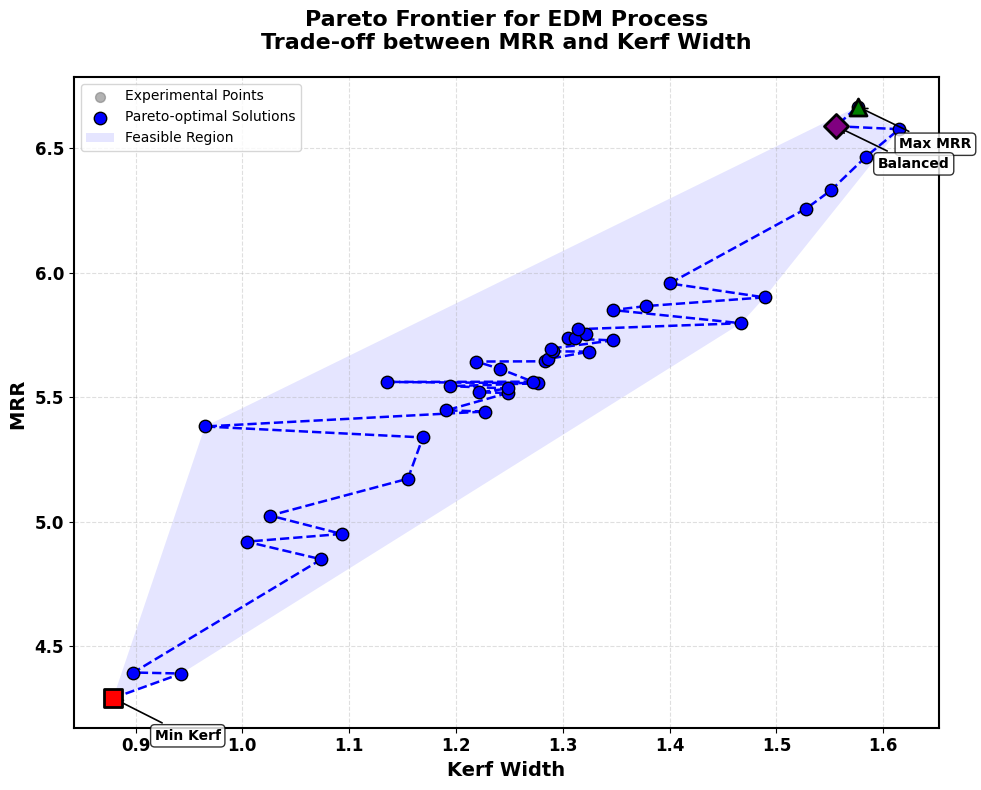

The script that saved this image:
import numpy as np
import pandas as pd
import matplotlib.pyplot as plt
from scipy.spatial import ConvexHull

# ===== DATA =====
data = {
    "Pulse_On": [12, 12, 8, 8, 12, 12, 8, 8, 12, 12, 16, 16, 8, 12, 12, 16, 12, 12, 16, 16, 8, 8, 14, 14, 12, 12, 8, 8,
                 12, 12, 8, 12, 12, 16, 16, 16, 16, 16, 12, 12, 10, 10],
    "Pulse_Off": [12, 12, 14, 14, 12, 12, 10, 10, 14, 14, 10, 10, 10, 13, 13, 10, 12, 12, 14, 14, 14, 14, 12, 12, 12,
                  12, 10, 10, 11, 11, 10, 12, 11, 10, 14, 14, 14, 14, 12, 12, 12, 12],
    "Servo_V": [55, 60, 70, 50, 55, 60, 70, 70, 60, 70, 70, 70, 70, 60, 60, 70, 60, 60, 50, 50, 50, 70, 60, 60, 65, 65,
                50, 50, 60, 60, 50, 60, 60, 50, 70, 70, 50, 50, 50, 45, 60, 60],
    "Current": [4, 3.5, 5, 5, 4, 3.5, 5, 5, 4, 5, 5, 5, 5, 4, 4, 3.5, 4.5, 4.5, 3, 3, 3, 3, 4, 4, 4, 4, 3, 3, 4, 4, 3,
                4, 4, 5, 3, 3, 5, 5, 4, 4.5, 4, 4],
    "Angle": [60, 60, 30, 90, 60, 60, 90, 30, 60, 90, 30, 90, 30, 60, 60, 90, 60, 60, 90, 90, 90, 90, 60, 60, 60, 60,
              30, 30, 75, 75, 30, 60, 60, 90, 30, 30, 30, 30, 30, 45, 60, 60],
    "Surface Roughness": [4.137, 3.752, 2.458, 3.795, 4.225, 3.782, 2.692, 3.320, 3.561, 3.885, 3.431, 3.354, 2.777,
                          3.645, 3.284, 3.279, 3.859, 3.774, 4.577, 4.487, 2.209, 2.285, 4.026, 3.937, 3.331, 3.415,
                          4.829, 3.638, 3.925, 4.910, 3.725, 4.017, 5.060, 4.944, 2.963, 3.042, 4.722, 4.812, 3.895,
                          3.805, 3.531, 3.612],
    "MRR": [5.866, 5.556, 4.389, 5.695, 5.957, 5.653, 4.919, 5.382, 5.442, 5.737, 5.544, 5.561, 5.024, 5.535, 5.643,
            5.172, 5.736, 5.644, 5.901, 5.797, 4.290, 4.393, 5.728, 5.683, 5.338, 5.447, 6.589, 5.517, 5.752, 6.668,
            5.562, 5.850, 6.577, 6.467, 4.848, 4.950, 6.258, 6.331, 5.773, 5.684, 5.519, 5.614],
    "Kerf Width": [1.378, 1.277, 0.943, 1.289, 1.400, 1.286, 1.004, 0.965, 1.227, 1.311, 1.194, 1.135, 1.026, 1.249,
                   1.219,
                   1.155, 1.305, 1.283, 1.489, 1.467, 0.879, 0.898, 1.347, 1.325, 1.169, 1.191, 1.556, 1.249, 1.322,
                   1.576,
                   1.272, 1.347, 1.615, 1.584, 1.074, 1.093, 1.528, 1.551, 1.314, 1.291, 1.222, 1.241]
}

df = pd.DataFrame(data)
kerf = df['Kerf Width'].values  # ← FIXED
mrr = df['MRR'].values

# ===== PARETO OPTIMAL IDENTIFICATION =====
def identify_pareto(scores):
    is_efficient = np.ones(scores.shape[0], dtype=bool)
    for i, c in enumerate(scores):
        if is_efficient[i]:
            is_efficient[is_efficient] = np.any(scores[is_efficient] < c, axis=1) | \
                                         np.any(scores[is_efficient] > c, axis=1)
            is_efficient[i] = True
    return is_efficient

scores = np.column_stack([kerf, -mrr])
pareto_mask = identify_pareto(scores)
pareto_points = np.column_stack([kerf[pareto_mask], mrr[pareto_mask]])
pareto_points = pareto_points[pareto_points[:, 1].argsort()]

# ===== PLOT =====
plt.figure(figsize=(10, 8))
plt.rcParams['font.family'] = 'DejaVu Sans'

plt.scatter(kerf, mrr, color='gray', alpha=0.6, s=50, label='Experimental Points', zorder=1)
plt.scatter(pareto_points[:, 0], pareto_points[:, 1], color='blue', s=80,
            edgecolors='black', linewidth=1, label='Pareto-optimal Solutions', zorder=3)
plt.plot(pareto_points[:, 0], pareto_points[:, 1], 'b--', lw=1.8, zorder=2)

best_quality_idx = np.argmin(kerf)
best_productivity_idx = np.argmax(mrr)
balanced_idx = np.argmin(np.sqrt((kerf - kerf.min())**2 + (mrr - mrr.max())**2))

key_points = [
    (kerf[best_quality_idx], mrr[best_quality_idx], "Min Kerf", 's', 'red'),
    (kerf[best_productivity_idx], mrr[best_productivity_idx], "Max MRR", '^', 'green'),
    (kerf[balanced_idx], mrr[balanced_idx], "Balanced", 'D', 'purple')
]

for x, y, label, marker, color in key_points:
    plt.scatter(x, y, s=150, marker=marker, color=color, edgecolors='black', linewidth=2, zorder=4)
    plt.annotate(label, xy=(x, y), xytext=(30, -30),
                 textcoords='offset points', fontsize=10, fontweight='bold',
                 bbox=dict(boxstyle='round,pad=0.3', facecolor='white', alpha=0.8),
                 arrowprops=dict(arrowstyle='->', lw=1.2))

if len(pareto_points) >= 3:
    hull = ConvexHull(pareto_points)
    plt.fill(pareto_points[hull.vertices, 0], pareto_points[hull.vertices, 1],
             'blue', alpha=0.1, label='Feasible Region')

plt.xlabel('Kerf Width', fontsize=14, fontweight='bold')
plt.ylabel('MRR ', fontsize=14, fontweight='bold')
plt.title('Pareto Frontier for EDM Process\nTrade-off between MRR and Kerf Width',
          fontsize=16, fontweight='bold', pad=20)

for axis in ['top', 'bottom', 'left', 'right']:
    plt.gca().spines[axis].set_linewidth(1.5)

plt.xticks(fontsize=12, fontweight='bold')
plt.yticks(fontsize=12, fontweight='bold')

plt.grid(True, linestyle='--', alpha=0.4)
plt.legend(loc='upper left', frameon=True)
plt.tight_layout()
plt.show()


# ===== SUMMARY TABLE =====
best_quality = df.iloc[best_quality_idx]
best_productivity = df.iloc[best_productivity_idx]
balanced = df.iloc[balanced_idx]
best_quality = df.iloc[best_quality_idx]
best_productivity = df.iloc[best_productivity_idx]
balanced = df.iloc[balanced_idx]

summary_table = pd.DataFrame({
    'Parameter': [
        'Pulse On (µs)', 'Pulse Off (µs)', 'Servo Voltage (V)',
        'Current (A)', 'Angle (°)', 'Kerf Width (mm)', 'MRR (mm³/min)'
    ],
    'Min Kerf': [
        best_quality['Pulse_On'], best_quality['Pulse_Off'], best_quality['Servo_V'],
        best_quality['Current'], best_quality['Angle'],
        best_quality['Kerf Width'], best_quality['MRR']
    ],
    'Max MRR': [
        best_productivity['Pulse_On'], best_productivity['Pulse_Off'], best_productivity['Servo_V'],
        best_productivity['Current'], best_productivity['Angle'],
        best_productivity['Kerf Width'], best_productivity['MRR']
    ],
    'Balanced': [
        balanced['Pulse_On'], balanced['Pulse_Off'], balanced['Servo_V'],
        balanced['Current'], balanced['Angle'],
        balanced['Kerf Width'], balanced['MRR']
    ]
})

print("\n" + "="*70)
print("Optimal EDM Process Parameter Settings")
print("="*70)
print(summary_table.to_string(index=False))
